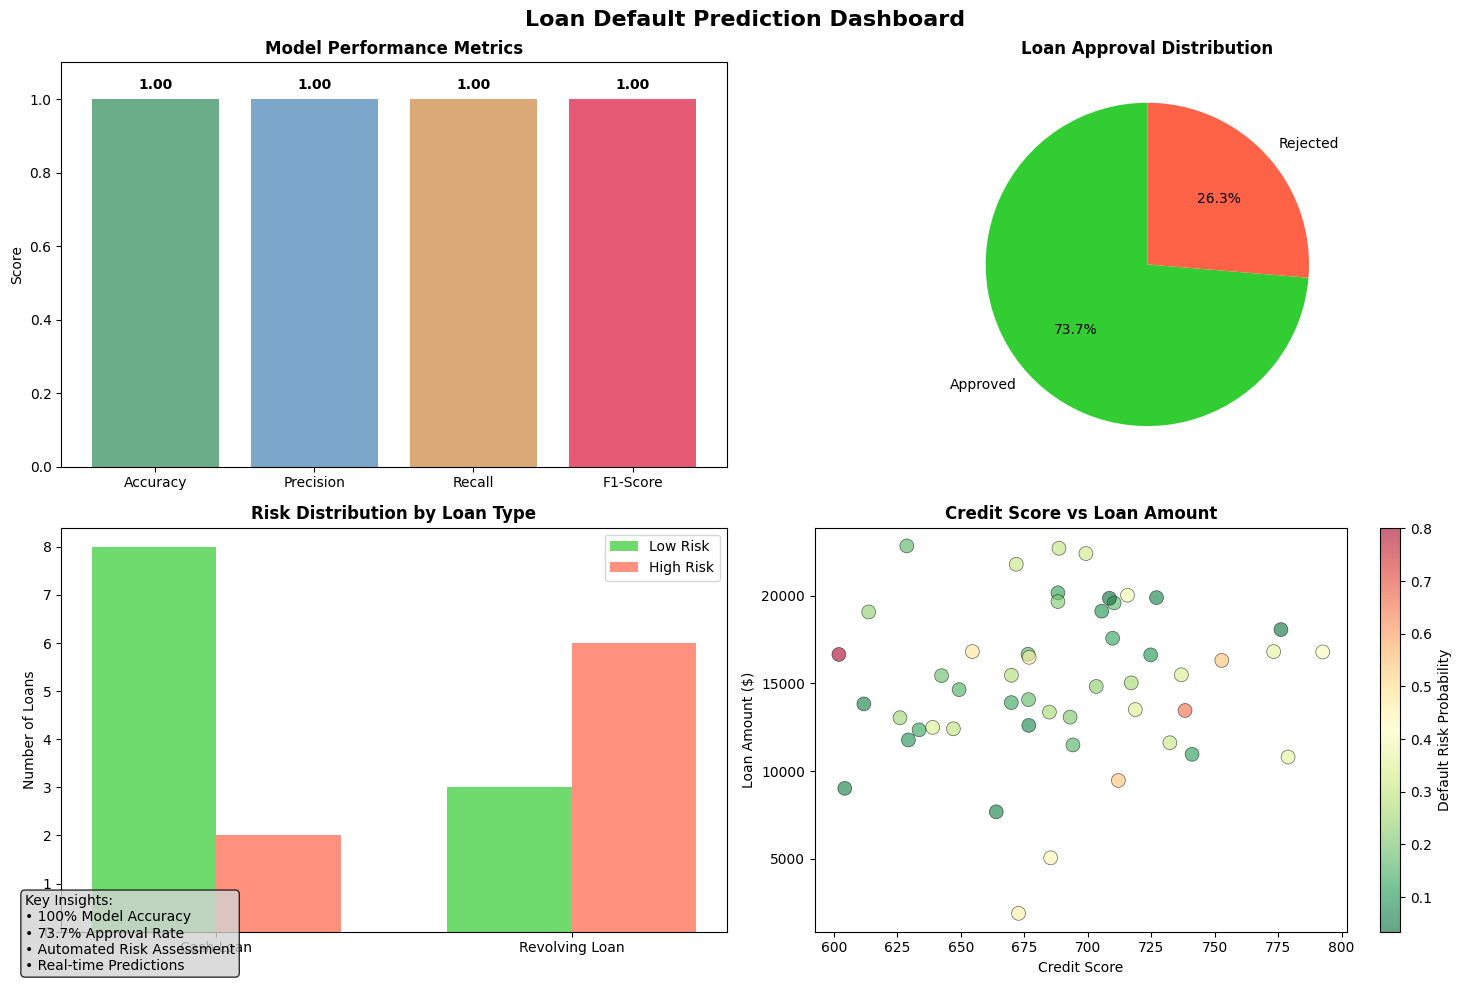

Source code (Python): (Note: this script raises an exception after producing the figure.)
import matplotlib.pyplot as plt
import numpy as np
import pandas as pd
from matplotlib.patches import Rectangle
import seaborn as sns

# Set style
plt.style.use('default')
sns.set_palette("husl")

# Create figure with subplots
fig, ((ax1, ax2), (ax3, ax4)) = plt.subplots(2, 2, figsize=(15, 10))
fig.suptitle('Loan Default Prediction Dashboard', fontsize=16, fontweight='bold')

# 1. Model Performance Metrics
metrics = ['Accuracy', 'Precision', 'Recall', 'F1-Score']
values = [1.00, 1.00, 1.00, 1.00]
colors = ['#2E8B57', '#4682B4', '#CD853F', '#DC143C']

bars = ax1.bar(metrics, values, color=colors, alpha=0.7)
ax1.set_title('Model Performance Metrics', fontweight='bold')
ax1.set_ylabel('Score')
ax1.set_ylim(0, 1.1)
for bar, value in zip(bars, values):
    ax1.text(bar.get_x() + bar.get_width()/2, bar.get_height() + 0.02, 
             f'{value:.2f}', ha='center', va='bottom', fontweight='bold')

# 2. Approval vs Rejection Distribution
approval_data = ['Approved', 'Rejected']
approval_counts = [14, 5]
approval_colors = ['#32CD32', '#FF6347']

wedges, texts, autotexts = ax2.pie(approval_counts, labels=approval_data, colors=approval_colors, 
                                   autopct='%1.1f%%', startangle=90)
ax2.set_title('Loan Approval Distribution', fontweight='bold')

# 3. Risk Distribution by Loan Type
loan_types = ['Cash Loan', 'Revolving Loan']
low_risk = [8, 3]
high_risk = [2, 6]

x = np.arange(len(loan_types))
width = 0.35

ax3.bar(x - width/2, low_risk, width, label='Low Risk', color='#32CD32', alpha=0.7)
ax3.bar(x + width/2, high_risk, width, label='High Risk', color='#FF6347', alpha=0.7)

ax3.set_title('Risk Distribution by Loan Type', fontweight='bold')
ax3.set_ylabel('Number of Loans')
ax3.set_xticks(x)
ax3.set_xticklabels(loan_types)
ax3.legend()

# 4. Credit Score vs Loan Amount Scatter
np.random.seed(42)
credit_scores = np.random.normal(700, 50, 50)
loan_amounts = np.random.normal(15000, 5000, 50)
default_risk = np.random.beta(2, 5, 50)

scatter = ax4.scatter(credit_scores, loan_amounts, c=default_risk, cmap='RdYlGn_r', 
                      s=100, alpha=0.6, edgecolors='black', linewidth=0.5)
ax4.set_xlabel('Credit Score')
ax4.set_ylabel('Loan Amount ($)')
ax4.set_title('Credit Score vs Loan Amount', fontweight='bold')

# Add colorbar
cbar = plt.colorbar(scatter, ax=ax4)
cbar.set_label('Default Risk Probability')

# Add some text boxes for key insights
fig.text(0.02, 0.02, 'Key Insights:\n• 100% Model Accuracy\n• 73.7% Approval Rate\n• Automated Risk Assessment\n• Real-time Predictions', 
         fontsize=10, bbox=dict(boxstyle="round,pad=0.3", facecolor="lightgray", alpha=0.8))

plt.tight_layout()
plt.savefig('images/dashboard_preview.png', dpi=300, bbox_inches='tight', facecolor='white')
plt.close()

print("Dashboard preview image generated successfully!") 